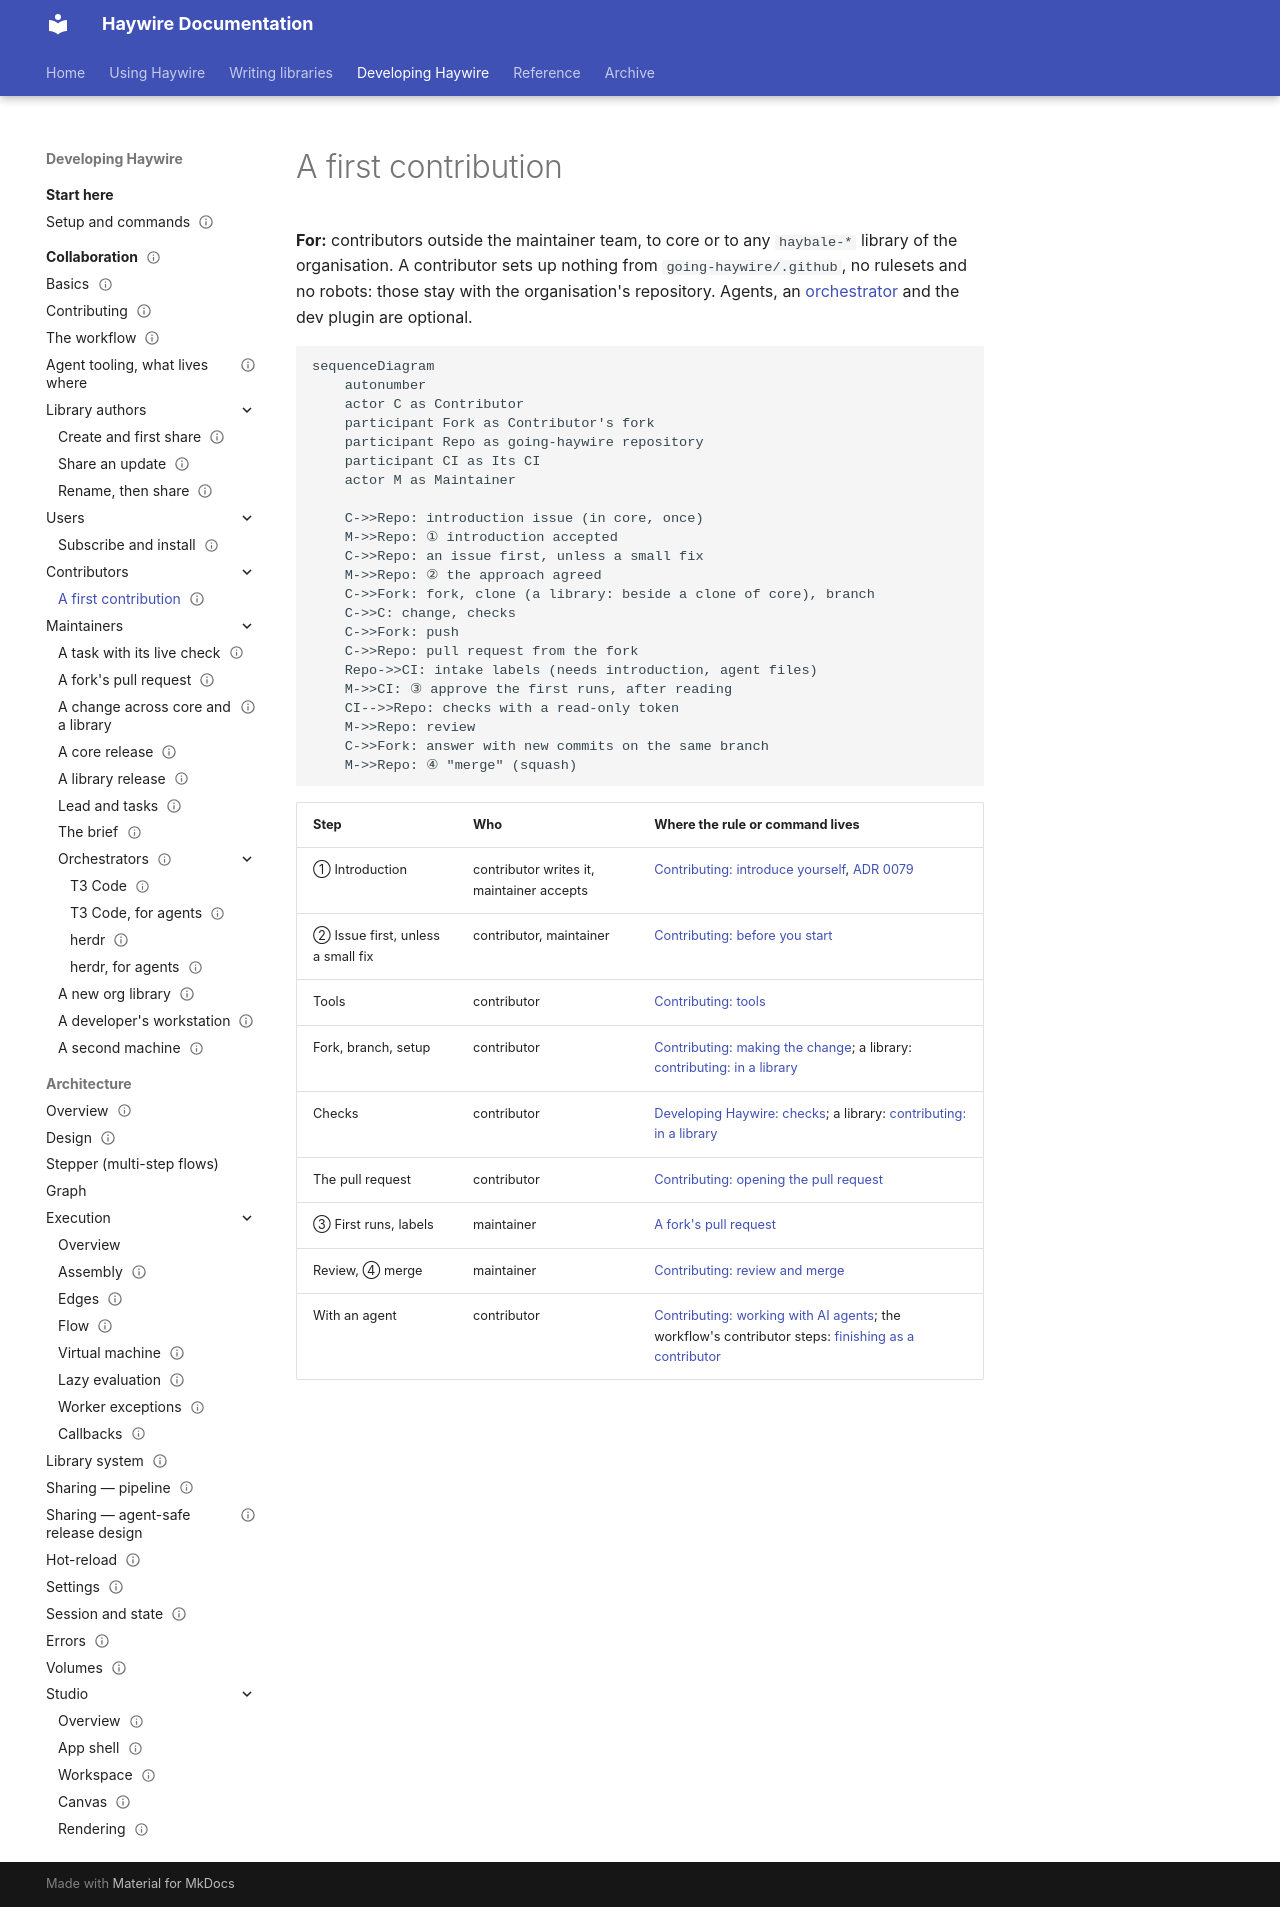

repository: going-haywire/haywire · page: docs/collaboration/first-contribution/index.html · generator: mkdocs

---
status: draft
doc_template: workflow
scope: W5, an outside contributor makes a first contribution to core or to an organisation library from a fork
see-also:
  - index.md
  - fork-pull-request.md
---

# A first contribution

**For:** contributors outside the maintainer team, to core or to any `haybale-*` library of
the organisation. A contributor sets up nothing from `going-haywire/.github`, no rulesets
and no robots: those stay with the organisation's repository. Agents, an
[orchestrator](orchestrators/index.md) and the dev plugin are optional.

```mermaid
sequenceDiagram
    autonumber
    actor C as Contributor
    participant Fork as Contributor's fork
    participant Repo as going-haywire repository
    participant CI as Its CI
    actor M as Maintainer

    C->>Repo: introduction issue (in core, once)
    M->>Repo: ① introduction accepted
    C->>Repo: an issue first, unless a small fix
    M->>Repo: ② the approach agreed
    C->>Fork: fork, clone (a library: beside a clone of core), branch
    C->>C: change, checks
    C->>Fork: push
    C->>Repo: pull request from the fork
    Repo->>CI: intake labels (needs introduction, agent files)
    M->>CI: ③ approve the first runs, after reading
    CI-->>Repo: checks with a read-only token
    M->>Repo: review
    C->>Fork: answer with new commits on the same branch
    M->>Repo: ④ "merge" (squash)
```

| Step | Who | Where the rule or command lives |
|---|---|---|
| ① Introduction | contributor writes it, maintainer accepts | [Contributing: introduce yourself](contributing.md#your-first-contribution-introduce-yourself), [ADR 0079](../adr/0079-a-first-contribution-starts-with-an-introduction.md) |
| ② Issue first, unless a small fix | contributor, maintainer | [Contributing: before you start](contributing.md#before-you-start-a-change) |
| Tools | contributor | [Contributing: tools](contributing.md#tools) |
| Fork, branch, setup | contributor | [Contributing: making the change](contributing.md#making-the-change); a library: [contributing: in a library](contributing.md#in-a-library) |
| Checks | contributor | [Developing Haywire: checks](../guides/development.md#checks); a library: [contributing: in a library](contributing.md#in-a-library) |
| The pull request | contributor | [Contributing: opening the pull request](contributing.md#opening-the-pull-request) |
| ③ First runs, labels | maintainer | [A fork's pull request](fork-pull-request.md) |
| Review, ④ merge | maintainer | [Contributing: review and merge](contributing.md#review-and-merge) |
| With an agent | contributor | [Contributing: working with AI agents](contributing.md#working-with-ai-agents); the workflow's contributor steps: [finishing as a contributor](workflow.md#finishing-as-a-contributor) |
